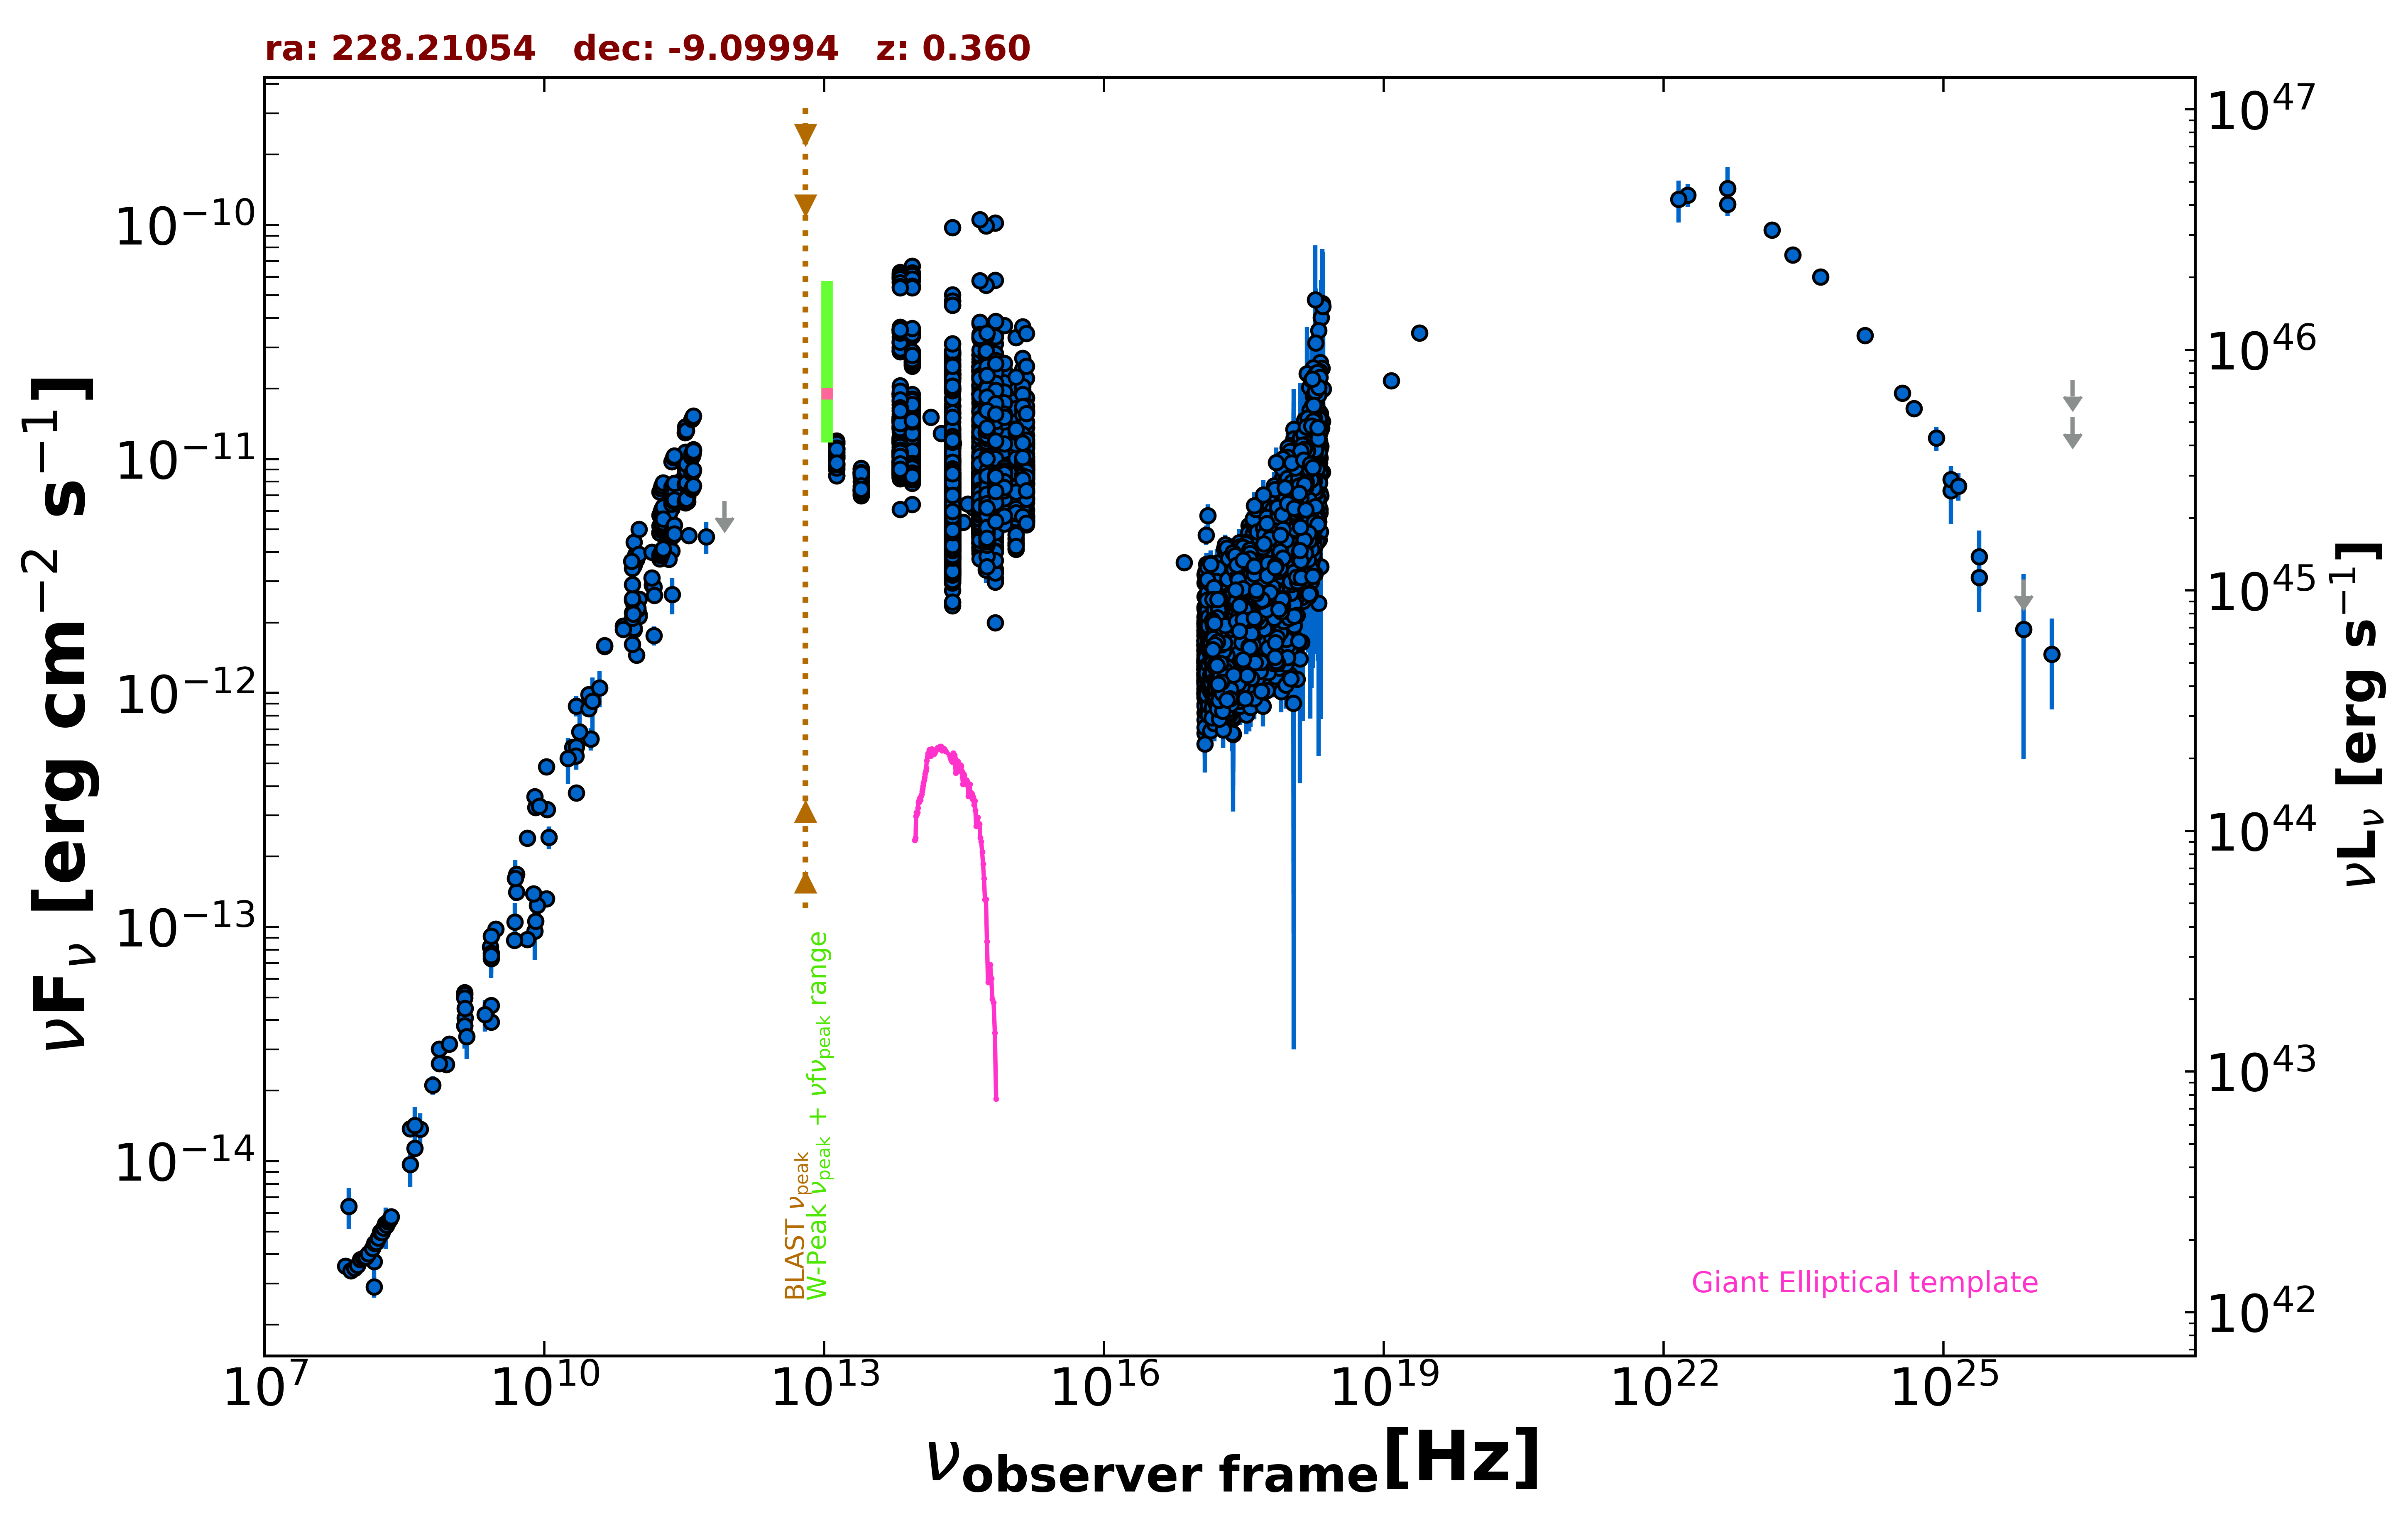

Values plotted in this chart, from the file beside it:
freq., flux, err_flux, MJD_start, MJD_end, flag, catalog, reference
1.400e+09, 3.781e-14, 1.135e-15, 55000, 55000, , NVSS, Condon et al. 1998  AJ  115  1693
8.870e+08, 2.591e-14, 1.820e-15, 55000, 55000, , RACS, Hale et al. 2021  PASA  38  e058
3.000e+09, 9.800e-14, 4.750e-16, 55000, 55000, , VLASSQL, Gordon et al. 2021  ApJS  255  30
2.418e+17, 1.895e-12, 4.765e-13, 55000, 55000, , XMMSL2, Saxton et al. 2008  A&A  480  611
7.253e+17, 2.889e-12, 5.535e-13, 55000, 55000, , XMMSL2, Saxton et al. 2008  A&A  480  611
1.209e+18, 5.482e-12, 1.727e-12, 55000, 55000, , XMMSL2, Saxton et al. 2008  A&A  480  611
2.418e+17, 3.424e-12, 7.670e-13, 55000, 55000, , XMMSL2, Saxton et al. 2008  A&A  480  611
7.253e+17, 4.602e-12, 9.355e-13, 55000, 55000, , XMMSL2, Saxton et al. 2008  A&A  480  611
1.209e+18, 5.008e-12, 2.416e-12, 55000, 55000, , XMMSL2, Saxton et al. 2008  A&A  480  611
2.418e+17, 1.995e-12, 1.200e-14, 53952, 58698, , 1OUSX, Giommi et al. in preparation
1.209e+17, 1.521e-12, 1.000e-14, 53952, 58698, , 1OUSX, Giommi et al. in preparation
3.627e+17, 2.468e-12, 1.300e-14, 53952, 58698, , 1OUSX, Giommi et al. in preparation
7.253e+17, 3.767e-12, 1.200e-14, 53952, 58698, , 1OUSX, Giommi et al. in preparation
1.088e+18, 4.950e-12, 2.500e-14, 53952, 58698, , 1OUSX, Giommi et al. in preparation
7.253e+17, 3.302e-12, 1.100e-14, 55000, 55000, , 2SXPS, Evans et al. 2020  ApJS  247  54
1.209e+17, 1.986e-12, 1.450e-14, 55000, 55000, , 2SXPS, Evans et al. 2020  ApJS  247  54
3.627e+17, 2.757e-12, 1.550e-14, 55000, 55000, , 2SXPS, Evans et al. 2020  ApJS  247  54
1.088e+18, 5.149e-12, 2.800e-14, 55000, 55000, , 2SXPS, Evans et al. 2020  ApJS  247  54
2.418e+17, 1.934e-12, 1.730e-13, 55000, 55000, , IPC2E, Harris et al. 1990  VizieR  IX/13/2e
2.418e+17, 1.313e-12, 1.255e-13, 55000, 55000, , IPC2E, Harris et al. 1990  VizieR  IX/13/2e
2.418e+17, 1.195e-12, 0.000e+00, 55000, 55000, , Chandra-CSC2, Evans et al. 2010  ApJS  189  37
1.088e+18, 3.364e-12, 0.000e+00, 55000, 55000, , Chandra-CSC2, Evans et al. 2010  ApJS  189  37
3.627e+17, 1.675e-12, 0.000e+00, 55000, 55000, , Chandra-CSC2, Evans et al. 2010  ApJS  189  37
7.253e+17, 2.466e-12, 0.000e+00, 55000, 55000, , Chandra-CSC2, Evans et al. 2010  ApJS  189  37
7.253e+16, 3.611e-12, 0.000e+00, 55000, 55000, , Chandra-CSC2, Evans et al. 2010  ApJS  189  37
1.500e+08, 2.899e-15, 2.900e-16, 55000, 55000, , TGSS150, Intema et al. 2017  A&A  598  A781
7.400e+07, 3.559e-15, 8.850e-17, 55000, 55000, , VLSSR, Lane et al. 2014  MNRAS  440 327
2.000e+10, 5.866e-13, 2.840e-14, 55000, 55000, , AT20G, Murphy et al. 2010  MNRAS  402  2403
1.050e+10, 4.840e-13, 1.050e-14, 55000, 55000, , KUEHR, Kuehr et al. 1981  A&AS  45  367
6.350e+08, 2.115e-14, 1.905e-15, 55000, 55000, , KUEHR, Kuehr et al. 1981  A&AS  45  367
7.875e+09, 9.607e-14, 2.363e-14, 55000, 55000, , KUEHR, Kuehr et al. 1981  A&AS  45  367
5.009e+09, 1.678e-13, 6.000e-15, 55000, 55000, , KUEHR, Kuehr et al. 1981  A&AS  45  367
7.500e+08, 2.610e-14, 1.275e-15, 55000, 55000, , KUEHR, Kuehr et al. 1981  A&AS  45  367
1.070e+10, 3.176e-13, 2.150e-15, 55000, 55000, , KUEHR, Kuehr et al. 1981  A&AS  45  367
2.650e+09, 8.215e-14, 1.458e-14, 55000, 55000, , KUEHR, Kuehr et al. 1981  A&AS  45  367
2.695e+09, 7.330e-14, 1.345e-15, 55000, 55000, , KUEHR, Kuehr et al. 1981  A&AS  45  367
2.200e+10, 8.800e-13, 8.800e-14, 55000, 55000, , KUEHR, Kuehr et al. 1981  A&AS  45  367
1.400e+09, 5.250e-14, 1.260e-15, 55000, 55000, , KUEHR, Kuehr et al. 1981  A&AS  45  367
2.700e+09, 7.722e-14, 1.377e-14, 55000, 55000, , KUEHR, Kuehr et al. 1981  A&AS  45  367
3.650e+08, 1.372e-14, 1.055e-15, 55000, 55000, , KUEHR, Kuehr et al. 1981  A&AS  45  367
7.500e+08, 3.015e-14, 1.275e-15, 55000, 55000, , KUEHR, Kuehr et al. 1981  A&AS  45  367
8.085e+09, 3.250e-13, 1.210e-14, 55000, 55000, , KUEHR, Kuehr et al. 1981  A&AS  45  367
6.600e+09, 2.402e-13, 8.550e-15, 55000, 55000, , KUEHR, Kuehr et al. 1981  A&AS  45  367
8.085e+09, 1.059e-13, 4.850e-15, 55000, 55000, , KUEHR, Kuehr et al. 1981  A&AS  45  367
2.695e+09, 9.136e-14, 3.230e-15, 55000, 55000, , KUEHR, Kuehr et al. 1981  A&AS  45  367
2.200e+10, 3.740e-13, 1.320e-14, 55000, 55000, , KUEHR, Kuehr et al. 1981  A&AS  45  367
1.410e+09, 4.089e-14, 7.900e-15, 55000, 55000, , KUEHR, Kuehr et al. 1981  A&AS  45  367
1.400e+09, 5.138e-14, 1.260e-15, 55000, 55000, , KUEHR, Kuehr et al. 1981  A&AS  45  367
1.050e+10, 1.323e-13, 6.300e-15, 55000, 55000, , KUEHR, Kuehr et al. 1981  A&AS  45  367
9.600e+08, 3.158e-14, 2.305e-15, 55000, 55000, , KUEHR, Kuehr et al. 1981  A&AS  45  367
2.700e+09, 4.617e-14, 8.100e-16, 55000, 55000, , KUEHR, Kuehr et al. 1981  A&AS  45  367
3.140e+10, 6.374e-13, 5.340e-14, 55000, 55000, , KUEHR, Kuehr et al. 1981  A&AS  45  367
3.140e+10, 6.374e-13, 6.910e-14, 55000, 55000, , KUEHR, Kuehr et al. 1981  A&AS  45  367
4.080e+08, 1.134e-14, 9.000e-16, 55000, 55000, , KUEHR, Kuehr et al. 1981  A&AS  45  367
1.400e+09, 4.970e-14, 1.260e-15, 55000, 55000, , KUEHR, Kuehr et al. 1981  A&AS  45  367
9.000e+10, 2.160e-12, 3.600e-13, 55000, 55000, , KUEHR, Kuehr et al. 1981  A&AS  45  367
2.695e+09, 3.935e-14, 1.345e-15, 55000, 55000, , KUEHR, Kuehr et al. 1981  A&AS  45  367
4.680e+08, 1.367e-14, 2.295e-15, 55000, 55000, , KUEHR, Kuehr et al. 1981  A&AS  45  367
7.875e+09, 3.607e-13, 9.450e-15, 55000, 55000, , KUEHR, Kuehr et al. 1981  A&AS  45  367
1.410e+09, 4.498e-14, 2.960e-15, 55000, 55000, , KUEHR, Kuehr et al. 1981  A&AS  45  367
... 11,104 more rows
